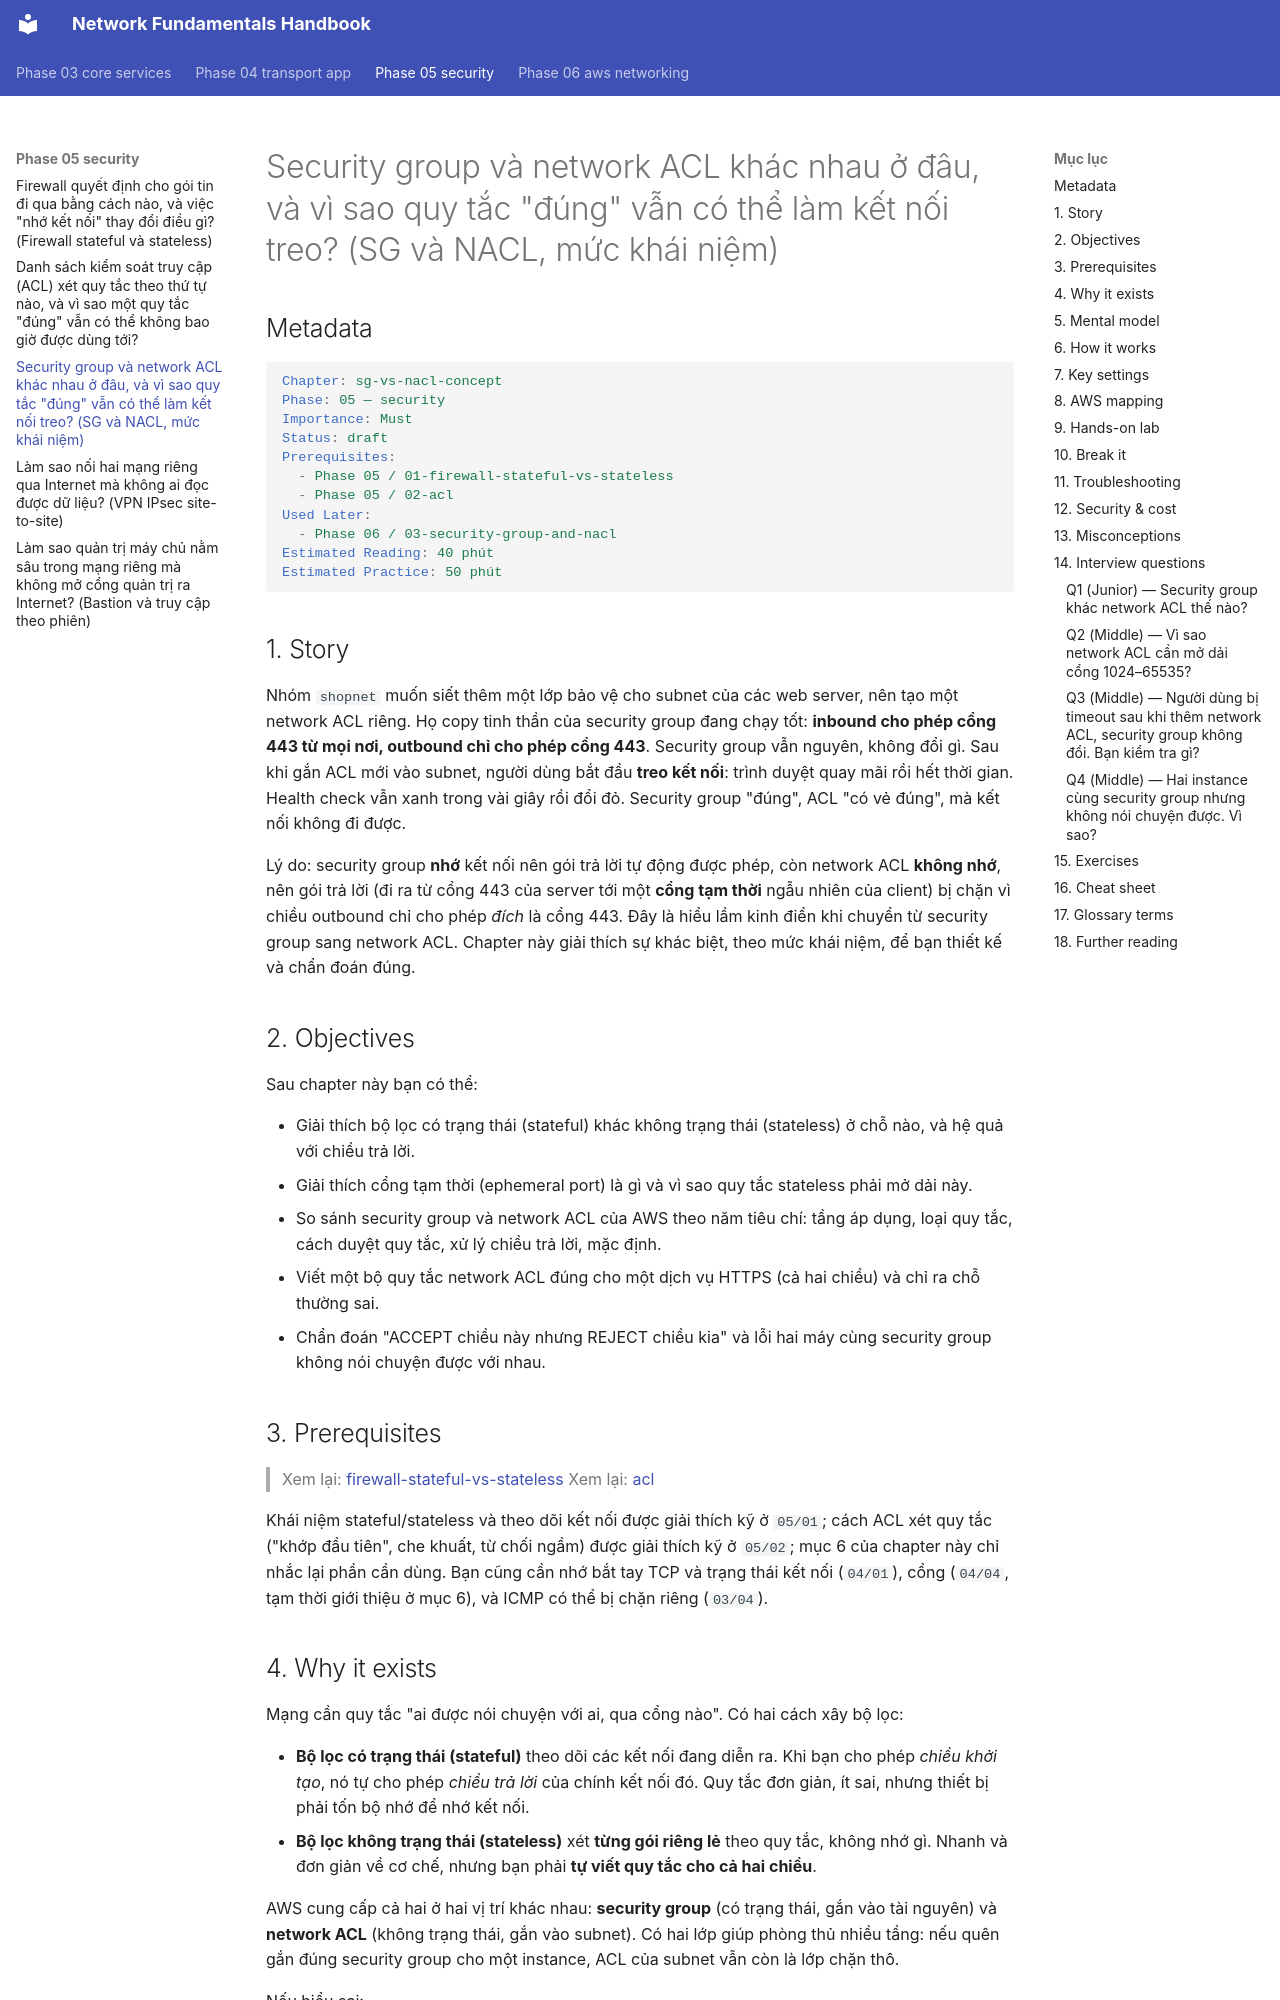

repository: makumawari/ccna-handbook · page: phase-05-security/03-sg-vs-nacl-concept/index.html · generator: mkdocs

---
tags:
  - Must
  - Firewall
  - Concept
  - Troubleshooting
---

# Security group và network ACL khác nhau ở đâu, và vì sao quy tắc "đúng" vẫn có thể làm kết nối treo? (SG và NACL, mức khái niệm)

## Metadata

```yaml
Chapter: sg-vs-nacl-concept
Phase: 05 — security
Importance: Must
Status: draft
Prerequisites:
  - Phase 05 / 01-firewall-stateful-vs-stateless
  - Phase 05 / 02-acl
Used Later:
  - Phase 06 / 03-security-group-and-nacl
Estimated Reading: 40 phút
Estimated Practice: 50 phút
```

## 1. Story

<!-- Mức bắt buộc (Must): Đủ -->
<!-- DRAFT: người học cần viết lại bằng lời mình -->

Nhóm `shopnet` muốn siết thêm một lớp bảo vệ cho subnet của các web server, nên tạo một network ACL riêng. Họ copy tinh thần của security group đang chạy tốt: **inbound cho phép cổng 443 từ mọi nơi, outbound chỉ cho phép cổng 443**. Security group vẫn nguyên, không đổi gì. Sau khi gắn ACL mới vào subnet, người dùng bắt đầu **treo kết nối**: trình duyệt quay mãi rồi hết thời gian. Health check vẫn xanh trong vài giây rồi đổi đỏ. Security group "đúng", ACL "có vẻ đúng", mà kết nối không đi được.

Lý do: security group **nhớ** kết nối nên gói trả lời tự động được phép, còn network ACL **không nhớ**, nên gói trả lời (đi ra từ cổng 443 của server tới một **cổng tạm thời** ngẫu nhiên của client) bị chặn vì chiều outbound chỉ cho phép *đích* là cổng 443. Đây là hiểu lầm kinh điển khi chuyển từ security group sang network ACL. Chapter này giải thích sự khác biệt, theo mức khái niệm, để bạn thiết kế và chẩn đoán đúng.

## 2. Objectives

<!-- Mức bắt buộc (Must): Đủ -->
<!-- DRAFT: người học cần viết lại bằng lời mình -->

Sau chapter này bạn có thể:

- Giải thích bộ lọc có trạng thái (stateful) khác không trạng thái (stateless) ở chỗ nào, và hệ quả với chiều trả lời.
- Giải thích cổng tạm thời (ephemeral port) là gì và vì sao quy tắc stateless phải mở dải này.
- So sánh security group và network ACL của AWS theo năm tiêu chí: tầng áp dụng, loại quy tắc, cách duyệt quy tắc, xử lý chiều trả lời, mặc định.
- Viết một bộ quy tắc network ACL đúng cho một dịch vụ HTTPS (cả hai chiều) và chỉ ra chỗ thường sai.
- Chẩn đoán "ACCEPT chiều này nhưng REJECT chiều kia" và lỗi hai máy cùng security group không nói chuyện được với nhau.

## 3. Prerequisites

<!-- Mức bắt buộc (Must): Đủ -->
<!-- DRAFT: người học cần viết lại bằng lời mình -->

> Xem lại: [firewall-stateful-vs-stateless](01-firewall-stateful-vs-stateless.md)
> Xem lại: [acl](02-acl.md)

Khái niệm stateful/stateless và theo dõi kết nối được giải thích kỹ ở `05/01`; cách ACL xét quy tắc ("khớp đầu tiên", che khuất, từ chối ngầm) được giải thích kỹ ở `05/02`; mục 6 của chapter này chỉ nhắc lại phần cần dùng. Bạn cũng cần nhớ bắt tay TCP và trạng thái kết nối (`04/01`), cổng (`04/04`, tạm thời giới thiệu ở mục 6), và ICMP có thể bị chặn riêng (`03/04`).
